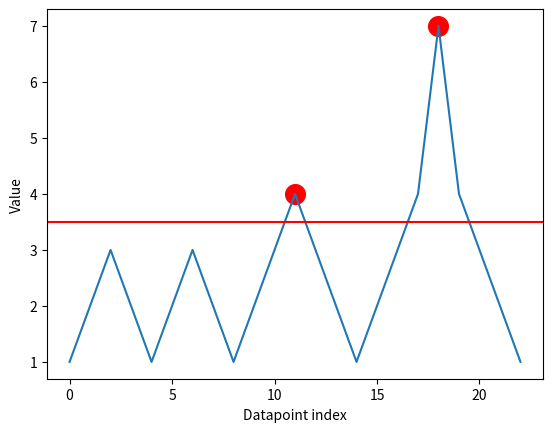

Here is the Python script that generated this plot:
# Code from https://stackoverflow.com/questions/60401716/finding-peaks-above-threshold
# Does not use multivariate data

from scipy.signal import find_peaks
import numpy as np
import matplotlib.pyplot as plt


def pot_1D():
    """Creates graph showing peaks in an array
    Doesn't use multivariate data."""
    x = np.array([1,2,3,2,1,2,3,2,1,2,3,4,3,2,1,2,3,4,7,4,3,2,1])

    # find_peaks is POT algorithm
    peaks_indices = find_peaks(x)[0]

    peaks = np.array(list(zip(peaks_indices, x[peaks_indices])))

    # for multivariate data, we need a way of finding a threshold
    threshold = 0.5 * max(x[peaks_indices])

    filtered_peaks_indices = [index for index, value in peaks if value > threshold]
    filtered_peaks_values = [value for index, value in peaks if value > threshold]

    plt.plot(range(len(x)), x)
    plt.ylabel("Value")
    plt.xlabel("Datapoint index")

    plt.axhline(threshold, color="r")
    plt.scatter(filtered_peaks_indices, filtered_peaks_values, s=200, color="r")
    plt.show()


if __name__ == "__main__":
    pot_1D()
